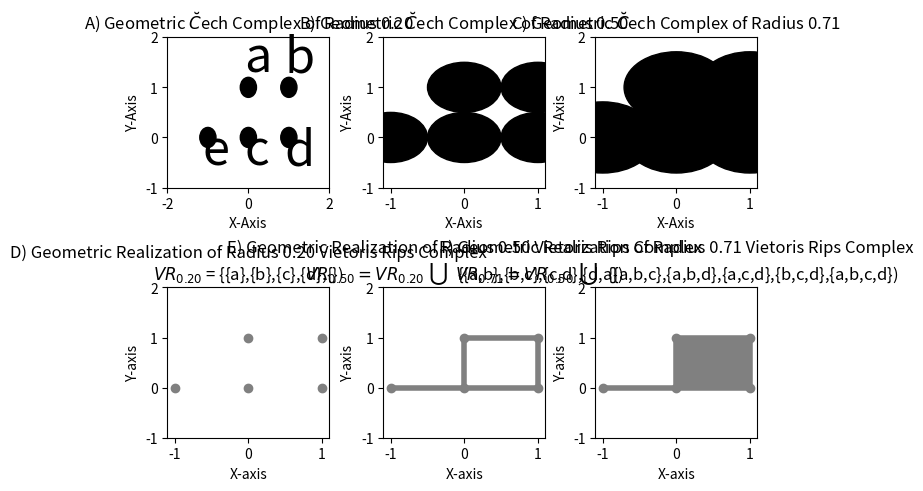

Source code (Python):
import numpy as np
import matplotlib.pyplot as plt

data=([-1,0],[0,0],[0,1],[1,0],[1,1])
data=np.asarray(data)

r1=0.2
r2=0.5
r3=0.71

def get_axs(ax, data, r):
    return(ax)


fig, axs = plt.subplots(2, 3, sharex=False, sharey=False, layout='constrained')

axs[0,0].scatter(data[:,0], data[:,1], color='black')
axs[0,0].set_xlim(-2,2)
axs[0,0].set_ylim(-1,2)
axs[0,0].set_xlabel('X-Axis')
axs[0,0].set_ylabel('Y-Axis')
axs[0,0].set_title(r'A) Geometric $\breve{C}$ech Complex of Radius ' + '%0.2f' % r1)
axs[0,0].annotate('a', xy=[-0.1,1.3], fontsize=35)
axs[0,0].annotate('b', xy=[0.9,1.3], fontsize=35)
axs[0,0].annotate('c', xy=[-0.1,-0.55], fontsize=35)
axs[0,0].annotate('d', xy=[0.9,-0.55], fontsize=35)
axs[0,0].annotate('e', xy=[0.-1.13,-0.55], fontsize=35)
for i in range(0, data.shape[0]):
  c = plt.Circle(data[i,:], radius=r1, color='black')
  axs[0,0].add_patch(c)

axs[0,1].scatter(data[:,0], data[:,1], color='black')
axs[0,0].set_xlim(-2,2)
axs[0,1].set_ylim(-1,2)
axs[0,1].set_xlabel('X-Axis')
axs[0,1].set_ylabel('Y-Axis')
axs[0,1].set_title(r'B) Geometric $\breve{C}$ech Complex of Radius ' + '%0.2f' % r2)
for i in range(0, data.shape[0]):
  c = plt.Circle(data[i,:], radius=r2, color='black')
  axs[0,1].add_patch(c)

axs[0,2].scatter(data[:,0], data[:,1], color='black')
axs[0,0].set_xlim(-2,2)
axs[0,2].set_ylim(-1,2)
axs[0,2].set_xlabel('X-Axis')
axs[0,2].set_ylabel('Y-Axis')
axs[0,2].set_title(r'C) Geometric $\breve{C}$ech Complex of Radius ' + '%0.2f' % r3)
for i in range(0, data.shape[0]):
  c = plt.Circle(data[i,:], radius=r3, color='black')
  axs[0,2].add_patch(c)


'''
axs[1,0].text(0.5,0.5, 'Radius ' + '%0.2f' % r1 + 'D) Vietoris Rips Complex:\n' + r'$VR_{0.20}$ = {{a},{b},{c},{d},{}}', fontsize=14, va='center', ha='center')
axs[1,1].text(0.5,0.5, 'Radius ' + '%0.2f' % r2 + 'E) Vietoris Rips Complex:\n' + r'$VR_{0.50}$ = $VR_{0.20} \cup$ {{a,b},{b,c},{c,d},{d,a}', fontsize=14, va='center', ha='center')
axs[1,2].text(0.5,0.5, 'Radius ' + '%0.2f' % r3 + 'F) Vietoris Rips Complex:\n' + r'$VR_{0.71}$ = $VR_{0.50} \cup$ {{a,b,c},{a,b,d},{a,c,d,},{b,c,d},{a,b,c,d}}', fontsize=14, va='center', ha='center')
'''

axs[1,0].scatter(data[:,0], data[:,1], color='gray')
axs[0,0].set_xlim(-2,2)
axs[1,0].set_ylim(-1,2)
axs[1,0].set_xlabel('X-axis')
axs[1,0].set_ylabel('Y-axis')
axs[1,0].set_title('D) Geometric Realization of Radius ' + '%0.2f' % r1 + ' Vietoris Rips Complex\n' + r'$VR_{0.20}$ = {{a},{b},{c},{d},{})')
axs[1,1].scatter(data[:,0], data[:,1], color='gray')
axs[0,0].set_xlim(-2,2)
axs[1,1].set_ylim(-1,2)
axs[1,1].set_xlabel('X-axis')
axs[1,1].set_ylabel('Y-axis')
axs[1,1].set_title('E) Geometric Realization of Radius ' + '%0.2f' % r2 + ' Vietoris Rips Complex\n' + r'$VR_{0.50} = VR_{0.20}\ \bigcup\ $ {{a,b},{b,c},{c,d},{d,a})')
axs[1,1].plot([0,1],[1,1], color='gray', linewidth=4)
axs[1,1].plot([1,1],[1,0], color='gray', linewidth=4)
axs[1,1].plot([1,0],[0,0], color='gray', linewidth=4)
axs[1,1].plot([0,0],[0,1], color='gray', linewidth=4)
axs[1,1].plot([-1,0],[0,0], color='gray', linewidth=4)
#plt.grid(False)

axs[1,2].scatter(data[:,0], data[:,1], color='gray')
axs[0,0].set_xlim(-2,2)
axs[1,2].set_ylim(-1,2)
axs[1,2].set_xlabel('X-axis')
axs[1,2].set_ylabel('Y-axis')
axs[1,2].set_title('F) Geometric Realization of Radius ' + '%0.2f' % r3 + ' Vietoris Rips Complex\n' + r'$VR_{0.71} = VR_{0.50}\ \bigcup\ $ {{a,b,c},{a,b,d},{a,c,d},{b,c,d},{a,b,c,d})')
x=np.asarray([0,1])
y1=np.asarray([0,0])
y2=np.asarray([1,1])
plt.fill_between(x,y1,y2,facecolor='gray')
plt.plot([0,1],[1,1],color='gray',linewidth=4)
plt.plot([0,1],[0,0],color='gray',linewidth=4)
plt.plot([0,0],[1,0],color='gray',linewidth=4)
plt.plot([1,1],[1,0],color='gray',linewidth=4)
plt.plot([-1,0],[0,0],color='gray',linewidth=4)
#plt.grid(False)


plt.show()


'''
plt.subplot(3,3,1)
plt.scatter(data[:,0],data[:,1],color='black')
plt.xlim(-1,2)
plt.ylim(-1,2)
plt.xlabel('x-axis')
plt.ylabel('y-axis')
c1=plt.Circle((0,0),radius=r1)
c2=plt.Circle((0,1),radius=r1)
c3=plt.Circle((1,0),radius=r1)
c4=plt.Circle((1,1),radius=r1)
c5=plt.Circle((10,10),radius=r1)
c6=plt.Circle((10,15),radius=r1)
c7=plt.Circle((15,10),radius=r1)
c8=plt.Circle((15,15),radius=r1)
plt.gca().add_artist(c1)
plt.gca().add_artist(c2)
plt.gca().add_artist(c3)
plt.gca().add_artist(c4)
plt.gca().add_artist(c5)
plt.gca().add_artist(c6)
plt.gca().add_artist(c7)
plt.gca().add_artist(c8)
plt.grid(False)
plt.title('A) Geometric Cech Complex of Radius ' + '%0.2f' % r1)
 
plt.subplot(3,3,2)
plt.scatter(data[:,0],data[:,1],color='red')
plt.xlim(-1,2)
plt.ylim(-1,2)
plt.xlabel('x-axis')
plt.ylabel('y-axis')
c1=plt.Circle((0,0),radius=r2)
c2=plt.Circle((0,1),radius=r2)
c3=plt.Circle((1,0),radius=r2)
c4=plt.Circle((1,1),radius=r2)
c5=plt.Circle((10,10),radius=r2)
c6=plt.Circle((10,15),radius=r2)
c7=plt.Circle((15,10),radius=r2)
c8=plt.Circle((15,15),radius=r2)
plt.gca().add_artist(c1)
plt.gca().add_artist(c2)
plt.gca().add_artist(c3)
plt.gca().add_artist(c4)
plt.gca().add_artist(c5)
plt.gca().add_artist(c6)
plt.gca().add_artist(c7)
plt.gca().add_artist(c8)
plt.grid(False)
plt.title('B) Geometric Cech Complex of Radius ' + '%0.2f' % r2)

plt.subplot(3,3,3)
plt.scatter(data[:,0],data[:,1],color='red')
plt.xlim(-1,2)
plt.ylim(-1,2)
plt.xlabel('x-axis')
plt.ylabel('y-axis')
c1=plt.Circle((0,0),radius=r3)
c2=plt.Circle((0,1),radius=r3)
c3=plt.Circle((1,0),radius=r3)
c4=plt.Circle((1,1),radius=r3)
c5=plt.Circle((10,10),radius=r3)
c6=plt.Circle((10,15),radius=r3)
c7=plt.Circle((15,10),radius=r3)
c8=plt.Circle((15,15),radius=r3)
plt.gca().add_artist(c1)
plt.gca().add_artist(c2)
plt.gca().add_artist(c3)
plt.gca().add_artist(c4)
plt.gca().add_artist(c5)
plt.gca().add_artist(c6)
plt.gca().add_artist(c7)
plt.gca().add_artist(c8)
plt.grid(False)
plt.title('C) Geometric Cech Complex of Radius ' + '%0.2f' % r3)



plt.subplot(3,3,4)
plt.set_axis_off()
plt.annotate('hello world')

plt.subplot(3,3,5)
plt.set_axis_off()
plt.annotate('hello world')

plt.subplot(3,3,6)
plt.annotate('hello world')
plt.set_axis_off()


plt.subplot(3,3,7)
plt.scatter(data[:,0],data[:,1],color='red',s=50)
plt.xlim(-1,2)
plt.ylim(-1,2)
plt.xlabel('x-axis')
plt.ylabel('y-axis')
plt.grid(False)
plt.title('D) Geometric Realization of\n Radius ' +  '%0.2f' % r1 +' Vietoris-Rips Complex')

plt.subplot(3,3,8)
plt.scatter(data[:,0],data[:,1],color='black',s=50)
plt.xlim(-1,2)
plt.ylim(-1,2)
plt.xlabel('x-axis')
plt.ylabel('y-axis')
plt.plot([0,1],[1,1],color='red',linewidth=4)
plt.plot([0,1],[0,0],color='red',linewidth=4)
plt.plot([0,0],[1,0],color='red',linewidth=4)
plt.plot([1,1],[1,0],color='red',linewidth=4)
plt.grid(False)
plt.title('E) Geometric Realization of\n Radius ' +  '%0.2f' % r2 +' Vietoris-Rips Complex')

plt.subplot(3,3,9)
plt.scatter(data[:,0],data[:,1],color='black',s=50)
plt.xlim(-1,2)
plt.ylim(-1,2)
plt.xlabel('x-axis')
plt.ylabel('y-axis')
x=np.asarray([0,1])
y1=np.asarray([0,0])
y2=np.asarray([1,1])
plt.fill_between(x,y1,y2,facecolor='r')
plt.plot([0,1],[1,1],color='black',linewidth=4)
plt.plot([0,1],[0,0],color='black',linewidth=4)
plt.plot([0,0],[1,0],color='black',linewidth=4)
plt.plot([1,1],[1,0],color='black',linewidth=4)
plt.grid(False)
plt.title('F) Geometric Realization of\n Radius ' +  '%0.2f' % r3 +' Vietoris-Rips Complex')

plt.tight_layout()
plt.show()
'''


